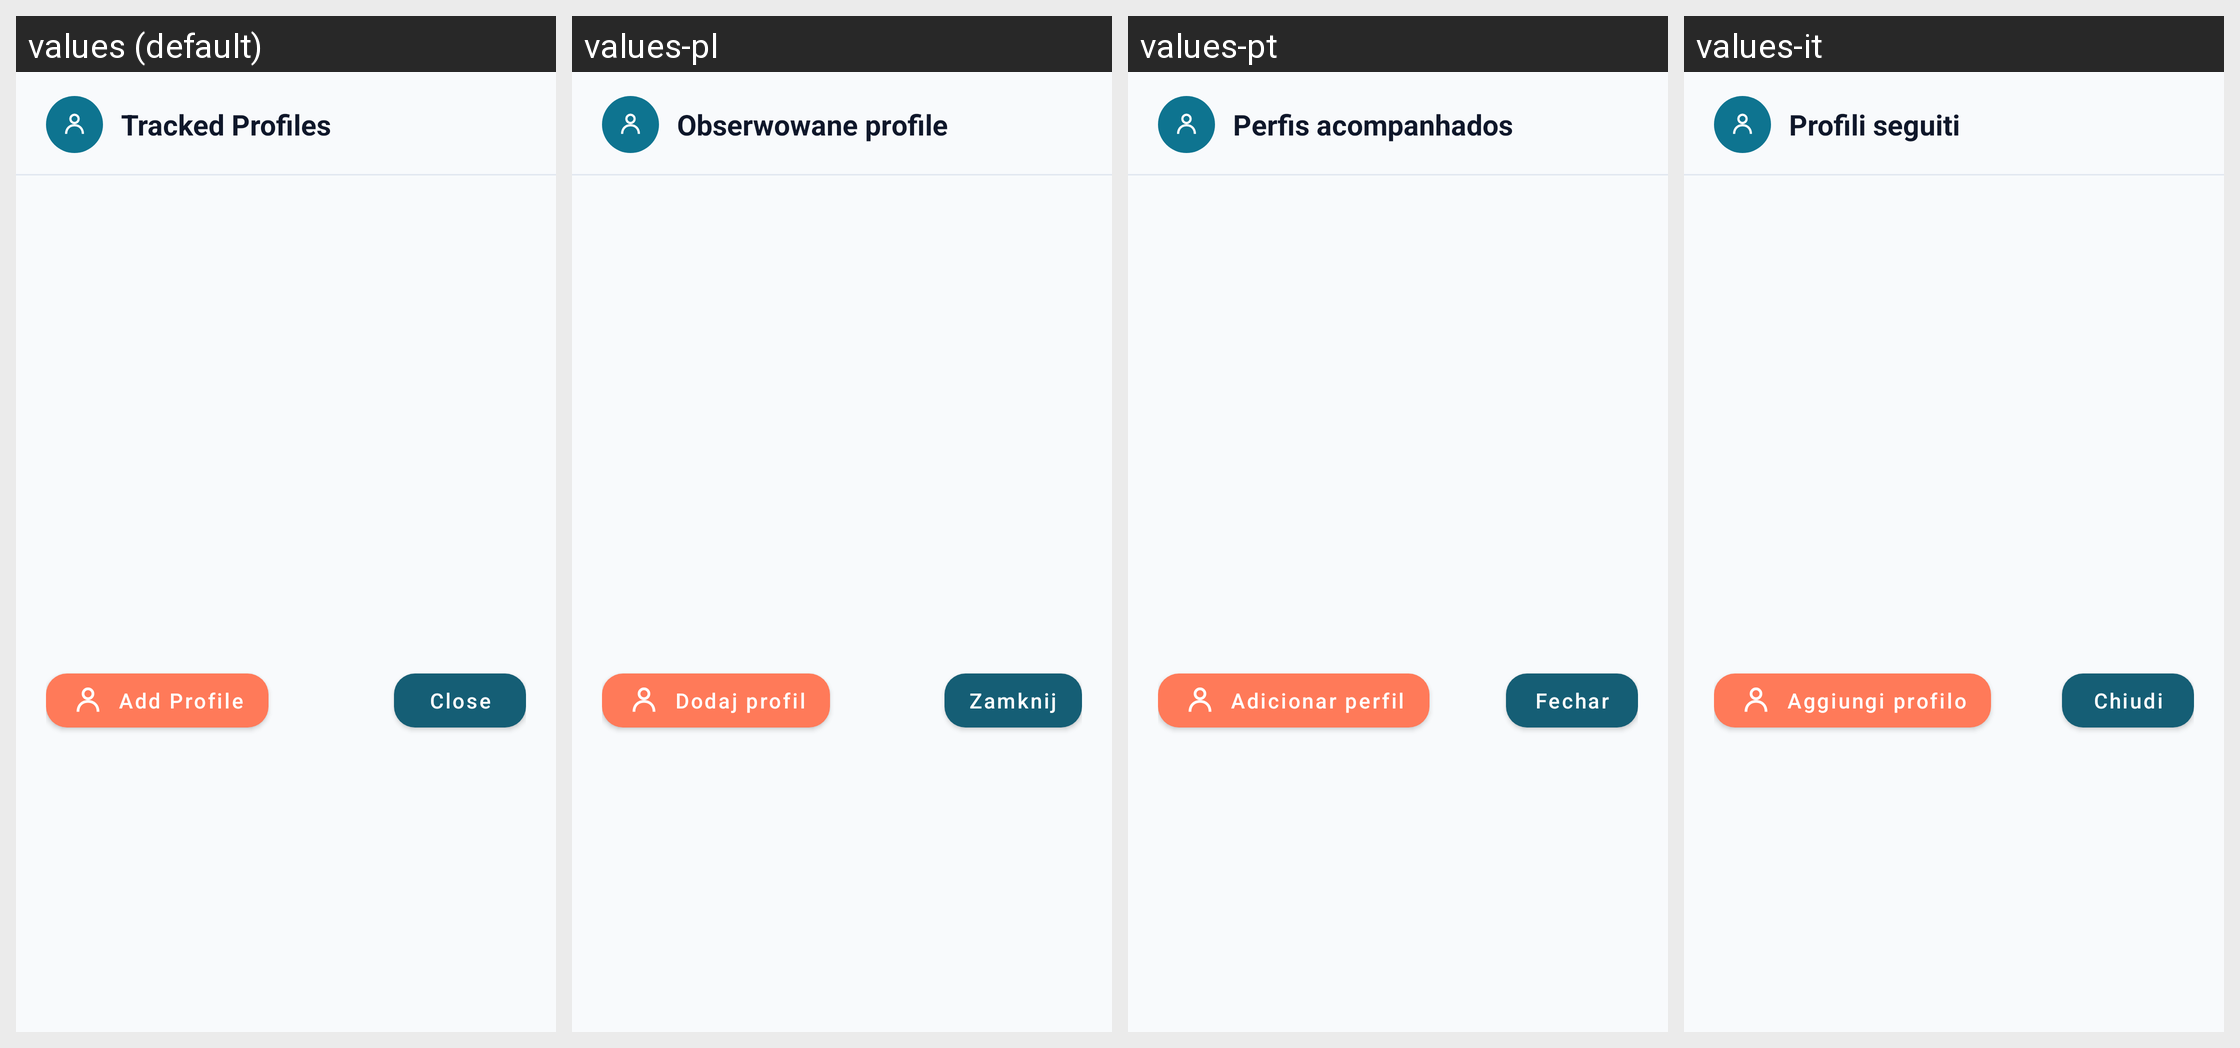

Locale-by-locale string values for the Android screen shown in this grid:
Android screen res/layout/dialog_tracked_profiles.xml rendered under 4 locales, left to right: values (default), values-pl, values-pt, values-it. Device: Nexus 5 (rendered at 1080×1920; each locale shown at half size, 540×960, under a caption strip naming it); theme Theme.SmartReader.
Other locales in the repository, not shown: values-cs, values-de, values-es, values-fr, values-ru.
Strings drawn on this screen, with the default value and each locale's value (text and hints the layout hard-codes, and strings that could not be matched under every locale, appear in the picture but are not listed):

title_tracked_profiles
  values: Tracked Profiles
  values-pl: Obserwowane profile
  values-pt: Perfis acompanhados
  values-it: Profili seguiti

btn_add_profile
  values: Add Profile
  values-pl: Dodaj profil
  values-pt: Adicionar perfil
  values-it: Aggiungi profilo

btn_close
  values: Close
  values-pl: Zamknij
  values-pt: Fechar
  values-it: Chiudi
